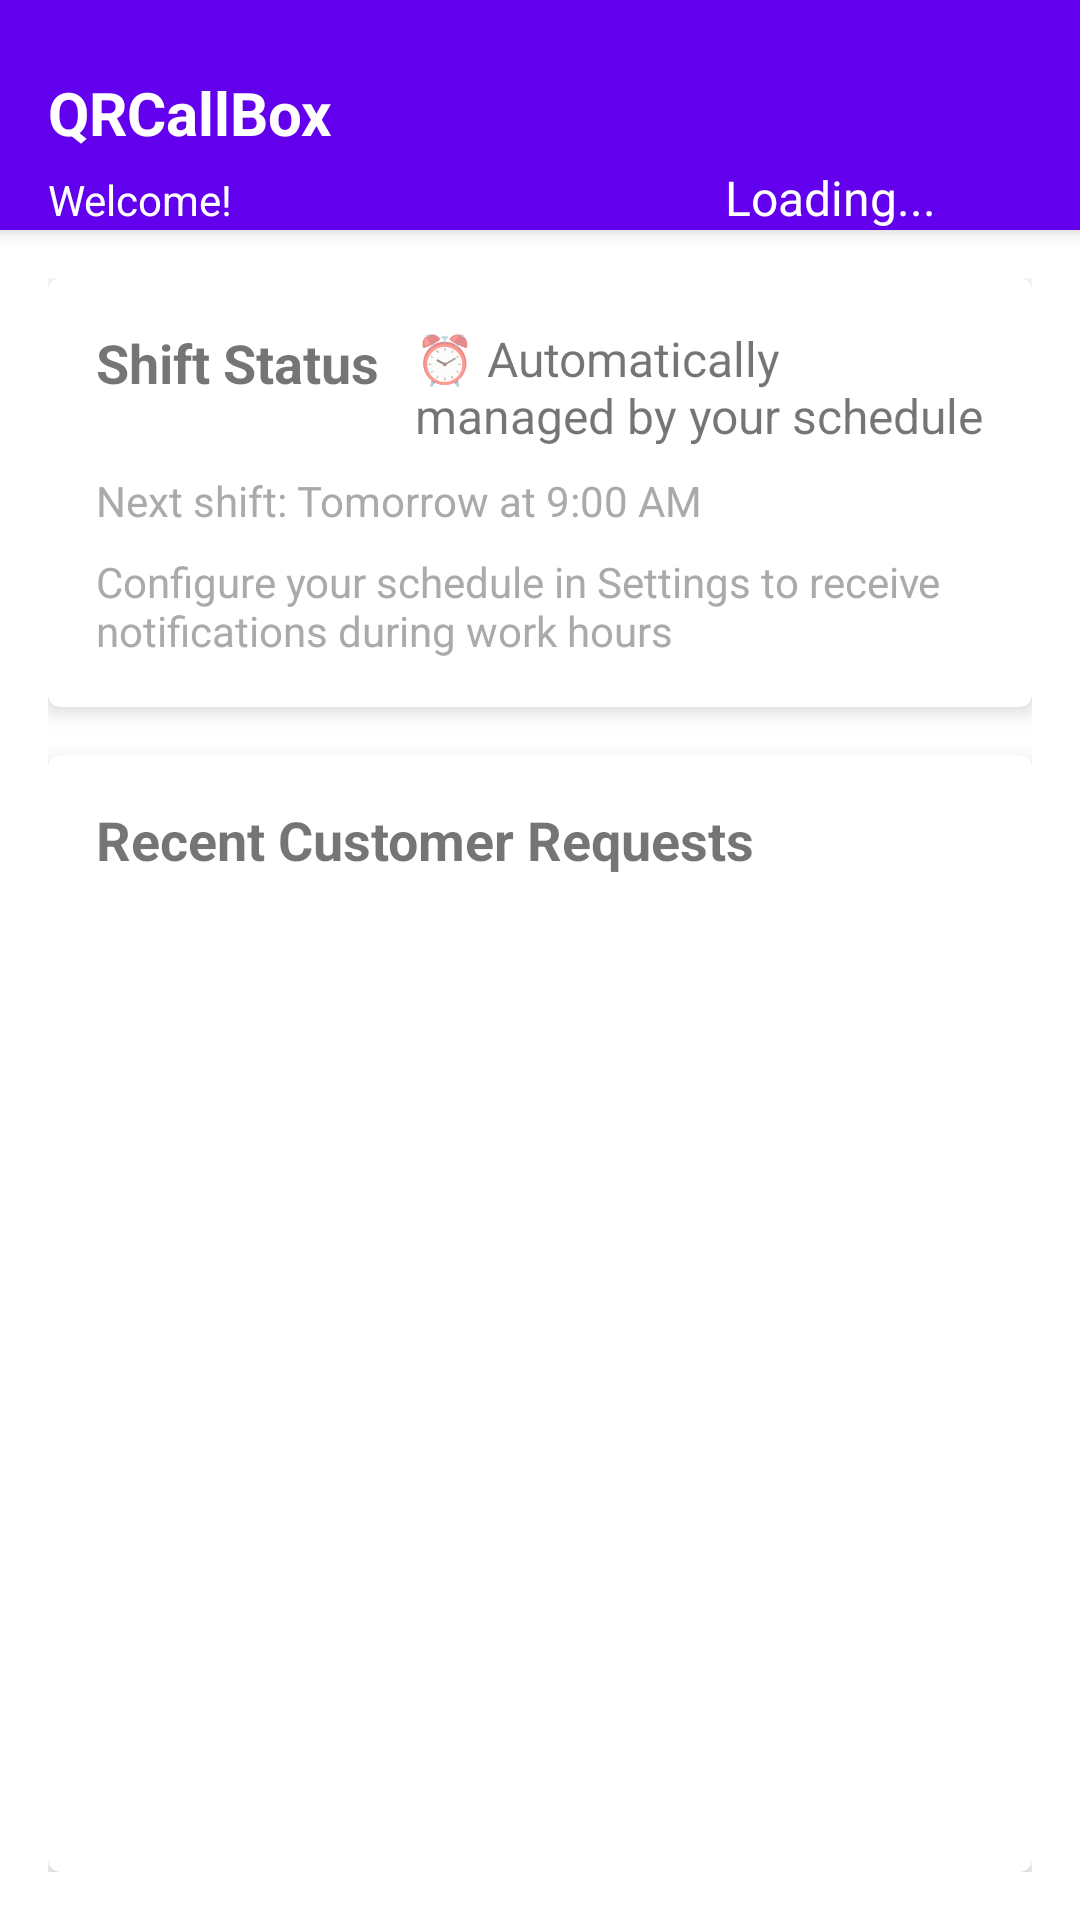

The Android layout XML behind this screen, and the referenced resources:
<!-- AndroidManifest.xml: application theme Theme.QRCallBox -->
<!-- res/layout/activity_main.xml -->
<?xml version="1.0" encoding="utf-8"?>
<androidx.coordinatorlayout.widget.CoordinatorLayout xmlns:android="http://schemas.android.com/apk/res/android"
    xmlns:app="http://schemas.android.com/apk/res-auto"
    android:layout_width="match_parent"
    android:layout_height="match_parent">

    <com.google.android.material.appbar.AppBarLayout
        android:layout_width="match_parent"
        android:layout_height="wrap_content">

        <com.google.android.material.appbar.MaterialToolbar
            android:id="@+id/toolbar"
            android:layout_width="match_parent"
            android:layout_height="wrap_content"
            android:layout_marginTop="8dp"
            android:minHeight="?attr/actionBarSize"
            android:paddingTop="8dp">

            <LinearLayout
                android:layout_width="match_parent"
                android:layout_height="wrap_content"
                android:orientation="vertical"
                android:layout_marginEnd="48dp"
                android:layout_marginStart="16dp"
                android:paddingTop="8dp">

                
                <TextView
                    android:layout_width="wrap_content"
                    android:layout_height="wrap_content"
                    android:text="QRCallBox"
                    android:textSize="20sp"
                    android:textStyle="bold"
                    android:textColor="@android:color/white"
                    android:layout_marginBottom="4dp" />

                
                <LinearLayout
                    android:layout_width="match_parent"
                    android:layout_height="wrap_content"
                    android:orientation="horizontal">

                    <TextView
                        android:id="@+id/userNameTextView"
                        android:layout_width="0dp"
                        android:layout_height="wrap_content"
                        android:layout_weight="1"
                        android:text="Welcome!"
                        android:textSize="14sp"
                        android:textColor="@android:color/white" />

                    <TextView
                        android:id="@+id/toolbarStoreTextView"
                        android:layout_width="wrap_content"
                        android:layout_height="wrap_content"
                        android:text="Loading..."
                        android:textSize="16sp"
                        android:textColor="@android:color/white" />

                </LinearLayout>

            </LinearLayout>

        </com.google.android.material.appbar.MaterialToolbar>

    </com.google.android.material.appbar.AppBarLayout>

    <LinearLayout
        android:layout_width="match_parent"
        android:layout_height="match_parent"
        android:orientation="vertical"
        android:padding="16dp"
        android:paddingBottom="100dp"
        app:layout_behavior="@string/appbar_scrolling_view_behavior">


        
        <com.google.android.material.card.MaterialCardView
            android:layout_width="match_parent"
            android:layout_height="wrap_content"
            android:layout_marginBottom="16dp"
            app:cardElevation="4dp">

            <LinearLayout
                android:layout_width="match_parent"
                android:layout_height="wrap_content"
                android:orientation="vertical"
                android:padding="16dp">

                
                <LinearLayout
                    android:layout_width="match_parent"
                    android:layout_height="wrap_content"
                    android:orientation="horizontal"
                    android:layout_marginBottom="8dp">

                    <TextView
                        android:layout_width="wrap_content"
                        android:layout_height="wrap_content"
                        android:text="Shift Status"
                        android:textSize="18sp"
                        android:textStyle="bold" />

                    <TextView
                        android:id="@+id/autoShiftStatusTextView"
                        android:layout_width="wrap_content"
                        android:layout_height="wrap_content"
                        android:text="⏰ Automatically managed by your schedule"
                        android:textSize="16sp"
                        android:layout_marginStart="12dp"
                        android:layout_gravity="center_vertical" />

                </LinearLayout>

                <TextView
                    android:id="@+id/nextShiftTextView"
                    android:layout_width="wrap_content"
                    android:layout_height="wrap_content"
                    android:text="Next shift: Tomorrow at 9:00 AM"
                    android:textSize="14sp"
                    android:textColor="@android:color/darker_gray"
                    android:layout_marginBottom="8dp" />

                <TextView
                    android:layout_width="wrap_content"
                    android:layout_height="wrap_content"
                    android:text="Configure your schedule in Settings to receive notifications during work hours"
                    android:textSize="14sp"
                    android:textColor="@android:color/darker_gray" />

            </LinearLayout>

        </com.google.android.material.card.MaterialCardView>


        
        <com.google.android.material.card.MaterialCardView
            android:layout_width="match_parent"
            android:layout_height="0dp"
            android:layout_weight="1"
            app:cardElevation="4dp">

            <LinearLayout
                android:layout_width="match_parent"
                android:layout_height="match_parent"
                android:orientation="vertical"
                android:padding="16dp">

                <TextView
                    android:layout_width="wrap_content"
                    android:layout_height="wrap_content"
                    android:text="Recent Customer Requests"
                    android:textSize="18sp"
                    android:textStyle="bold"
                    android:layout_marginBottom="12dp" />

                <androidx.recyclerview.widget.RecyclerView
                    android:id="@+id/scansRecyclerView"
                    android:layout_width="match_parent"
                    android:layout_height="match_parent" />

                <TextView
                    android:id="@+id/noScansTextView"
                    android:layout_width="match_parent"
                    android:layout_height="match_parent"
                    android:text="No recent customer requests"
                    android:gravity="center"
                    android:textSize="16sp"
                    android:textColor="@android:color/darker_gray"
                    android:visibility="gone" />

            </LinearLayout>

        </com.google.android.material.card.MaterialCardView>


    </LinearLayout>


</androidx.coordinatorlayout.widget.CoordinatorLayout>
<!-- resources referenced by this layout -->
<resources>
  <style name="Theme.QRCallBox" parent="Theme.MaterialComponents.DayNight.NoActionBar">
          
          <item name="colorPrimary">@color/purple_500</item>
          <item name="colorPrimaryVariant">@color/purple_700</item>
          <item name="colorOnPrimary">@color/white</item>
          
          <item name="colorSecondary">@color/teal_200</item>
          <item name="colorSecondaryVariant">@color/teal_700</item>
          <item name="colorOnSecondary">@color/black</item>
          
          <item name="android:statusBarColor">?attr/colorPrimaryVariant</item>
          
      </style>
  <!-- not gathered from this repository: default colours our renderer supplied (Android Studio template values) -->
  <color name="purple_500">#FF6200EE</color>
  <color name="purple_700">#FF3700B3</color>
  <color name="teal_200">#FF03DAC5</color>
  <color name="teal_700">#FF018786</color>
  <color name="black">#FF000000</color>
  <color name="white">#FFFFFFFF</color>
</resources>
